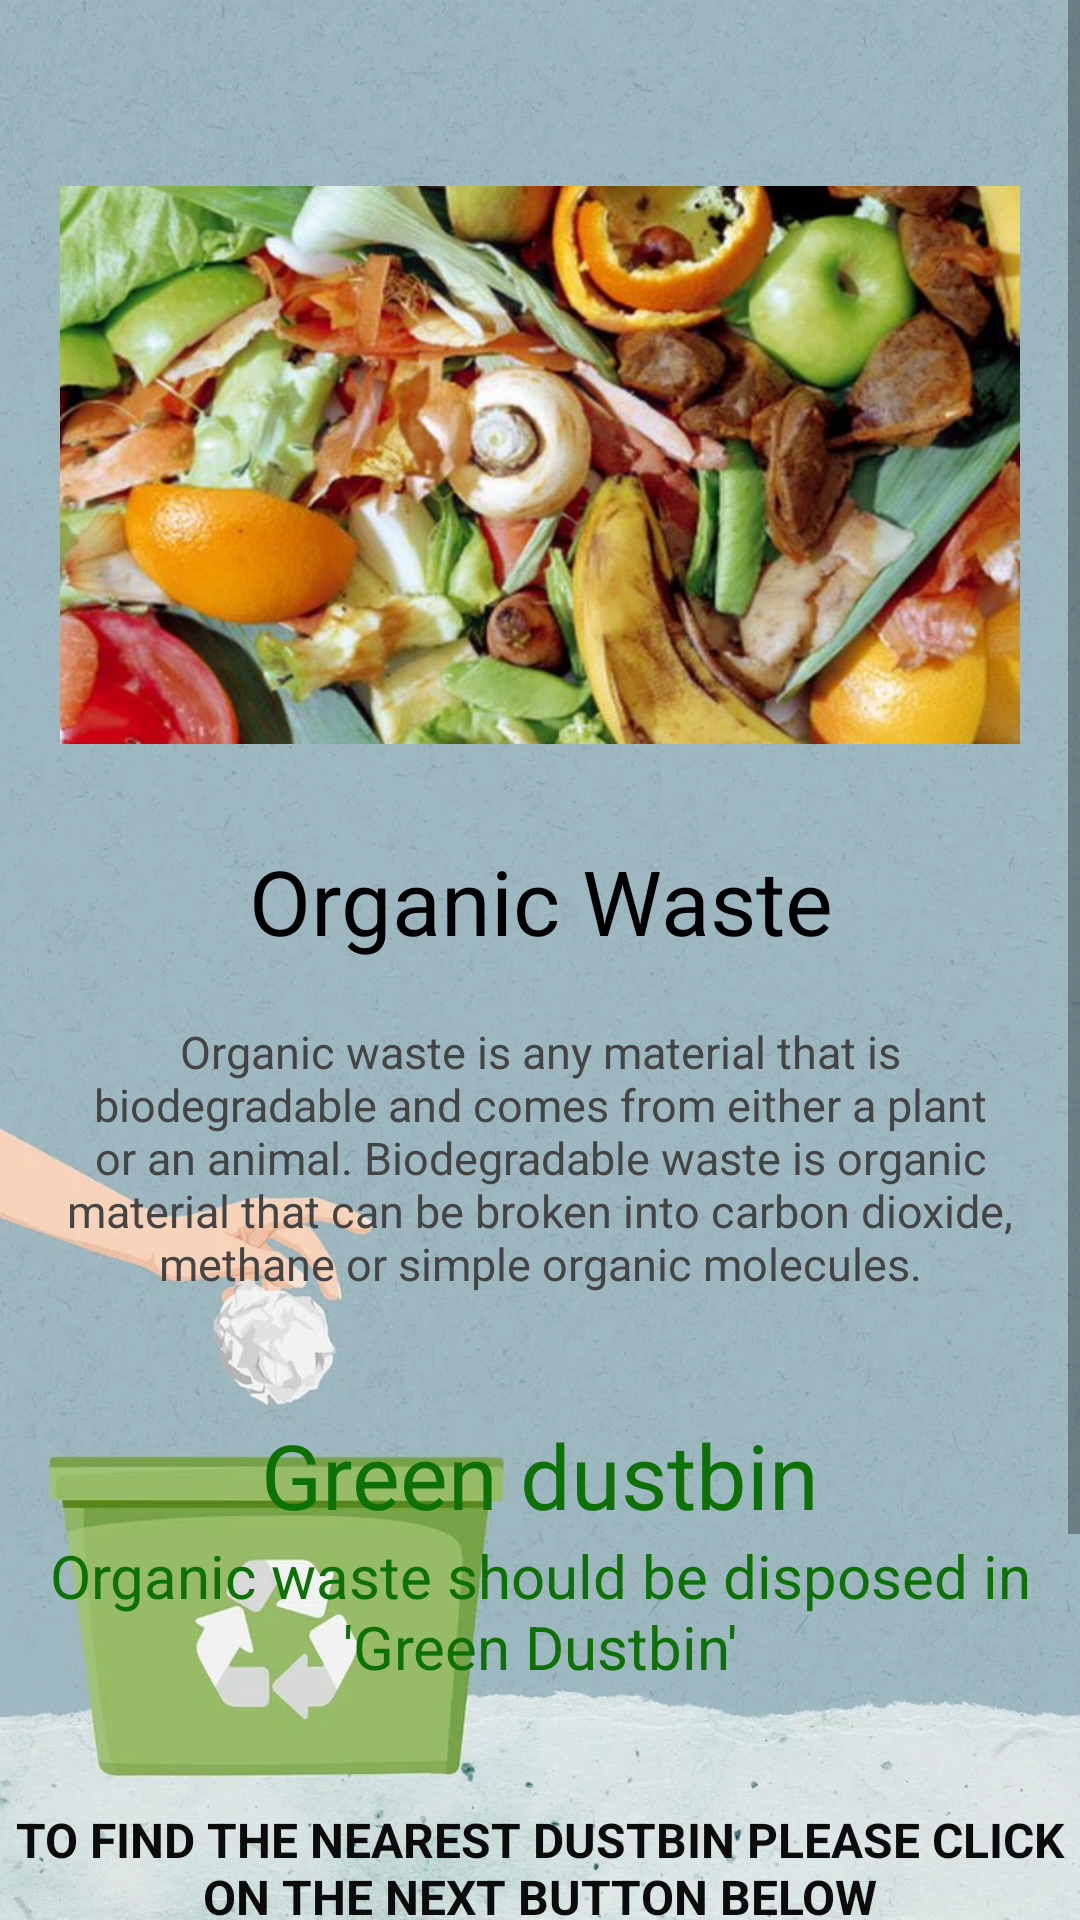

This screen was rendered from an Android layout file. Write that file and the resources it references.
<!-- AndroidManifest.xml: application theme Theme.FinalProject -->
<!-- res/layout/activity_organic.xml -->
<?xml version="1.0" encoding="utf-8"?>
<LinearLayout xmlns:android="http://schemas.android.com/apk/res/android"
    xmlns:app="http://schemas.android.com/apk/res-auto"
    xmlns:tools="http://schemas.android.com/tools"
    android:layout_width="match_parent"
    android:layout_height="match_parent"
    android:orientation="horizontal"
    android:background="@drawable/dust"
    tools:context=".organic">

    <ScrollView
        android:layout_width="match_parent"
        android:layout_height="match_parent"
        tools:ignore="UselessParent">

        <LinearLayout
            android:orientation="vertical"
            android:layout_width="match_parent"
            android:layout_height="wrap_content">

            <ImageView
                android:layout_width="match_parent"
                android:layout_height="250dp"
                android:src="@drawable/organic"
                android:layout_marginHorizontal="20dp"
                android:scaleType="fitCenter"
                android:layout_marginTop="30dp"
                />
            <TextView
                android:layout_width="match_parent"
                android:layout_height="wrap_content"
                android:text="Organic Waste"
                android:layout_gravity="center"
                android:textAlignment="center"
                android:textSize="30dp"
                android:textColor="@color/black"
                android:layout_marginBottom="20dp"
                />

            <TextView
                android:layout_width="match_parent"
                android:layout_height="wrap_content"
                android:text="Organic waste is any material that is biodegradable and comes from either a plant or an animal. Biodegradable waste is organic material that can be broken into carbon dioxide, methane or simple organic molecules."
                android:textAlignment="center"
                android:layout_marginHorizontal="20dp"
                android:textSize="15dp"
                android:textColor="#454444"

                />

            <TextView
                android:layout_width="match_parent"
                android:layout_height="wrap_content"
                android:text="Green dustbin"
                android:textSize="30dp"
                android:textAlignment="center"
                android:layout_marginTop="40dp"
                android:textColor="#0E7108"
                />

            <TextView
                android:layout_width="match_parent"
                android:layout_height="wrap_content"
                android:text="Organic waste should be disposed in 'Green Dustbin'"
                android:textAlignment="center"
                android:layout_marginBottom="40dp"
                android:textSize="20dp"
                android:textColor="#0E7108"
                />

            <TextView
                android:layout_width="match_parent"
                android:layout_height="wrap_content"
                android:layout_marginBottom="40dp"
                android:text="To find the nearest dustbin please click on the next button below"
                android:textAlignment="center"
                android:textAllCaps="true"
                android:textColor="#0B0B0B"
                android:textSize="16sp"
                android:textStyle="bold" />

            <Button
                android:id="@+id/mapbtn"
                android:layout_width="match_parent"
                android:layout_height="wrap_content"
                android:layout_alignParentBottom="true"
                android:layout_centerVertical="true"
                android:layout_marginTop="60dp"
                android:layout_marginBottom="10dp"
                android:background="#8BF89A"
                android:text="Next"
                android:textAllCaps="false"
                android:textColor="#070707"
                android:textSize="21sp"
                android:textStyle="bold" />


        </LinearLayout>
    </ScrollView>


</LinearLayout>
<!-- resources referenced by this layout -->
<resources>
  <!-- drawable dust: webp bitmap (drawable-v24, 81554 bytes) -->
  <!-- drawable organic: jpg bitmap (drawable, 48689 bytes) -->
  <style name="Theme.FinalProject" parent="Theme.AppCompat.Light.NoActionBar">
          
          <item name="colorPrimary">@color/purple_500</item>
          <item name="colorPrimaryVariant">@color/purple_700</item>
          <item name="colorOnPrimary">@color/white</item>
          
          <item name="colorSecondary">@color/teal_200</item>
          <item name="colorSecondaryVariant">@color/teal_700</item>
          <item name="colorOnSecondary">@color/black</item>
          
          <item name="android:statusBarColor">?attr/colorPrimaryVariant</item>
          
      </style>
  <!-- not gathered from this repository: default colours our renderer supplied (Android Studio template values) -->
  <color name="purple_500">#FF6200EE</color>
  <color name="purple_700">#FF3700B3</color>
  <color name="teal_200">#FF03DAC5</color>
  <color name="teal_700">#FF018786</color>
  <color name="black">#FF000000</color>
  <color name="white">#FFFFFFFF</color>
</resources>
